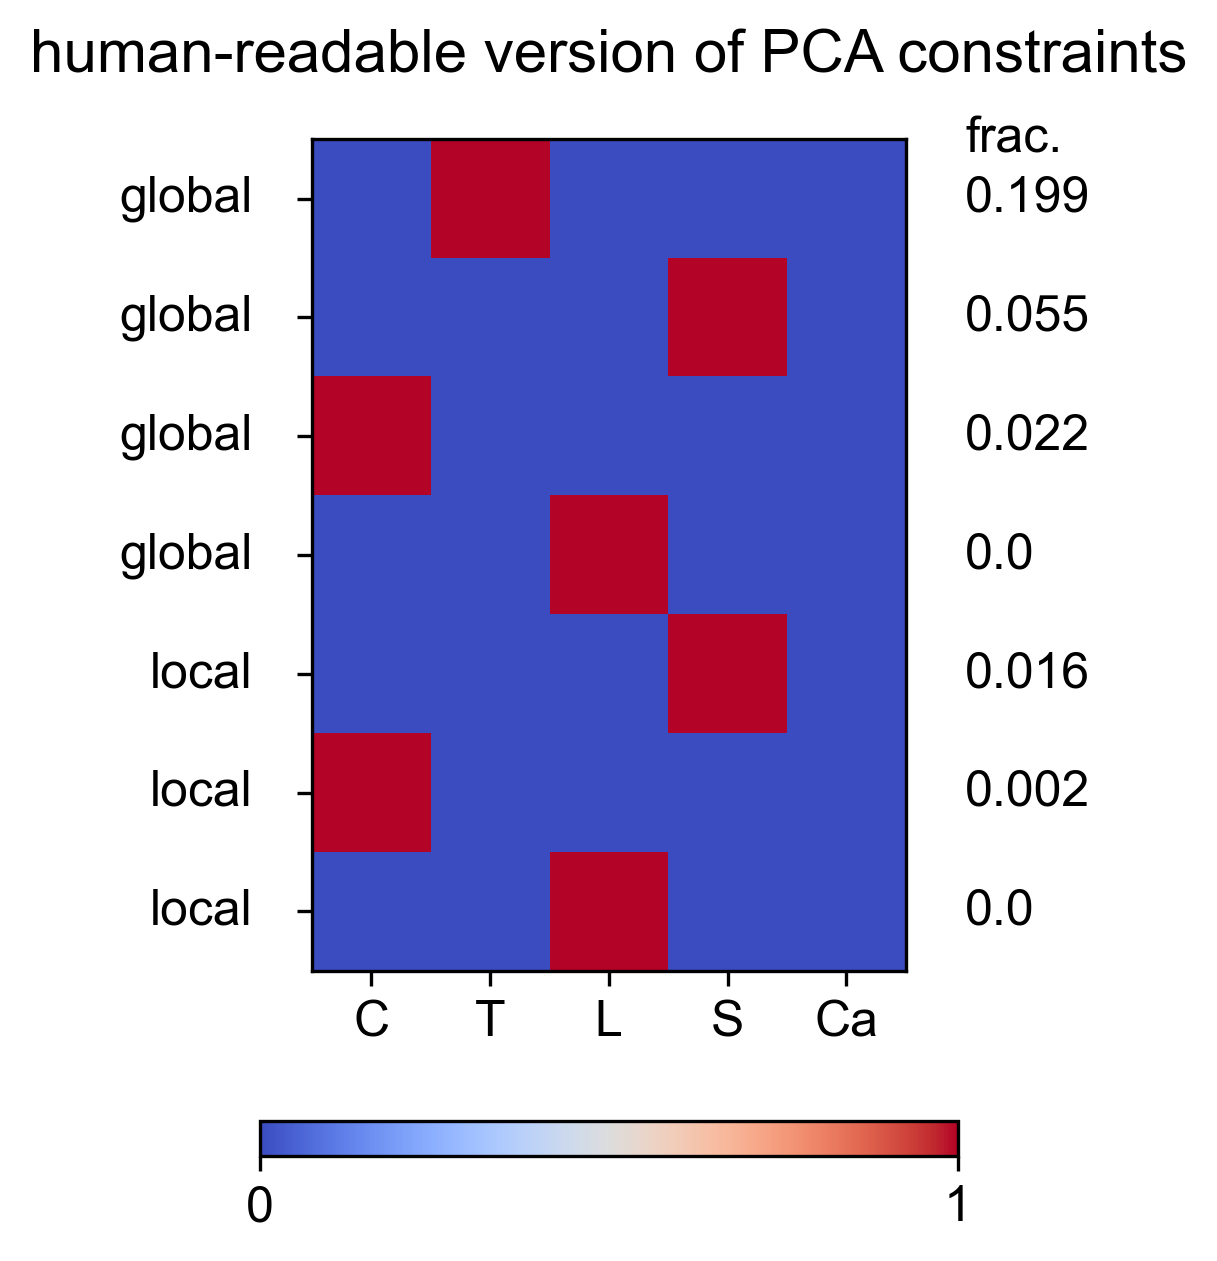

Values plotted in this chart, from the file beside it:
Cervical, Thoracic, Lumbar, Sacral, Caudal, constraint_std, globalOrLocal
0.0, 1.0, 0.0, 0.0, 0.0, 0.1994, global
0.0, 0.0, 0.0, 1.0, 0.0, 0.05482, global
1.0, 0.0, 0.0, 0.0, 0.0, 0.02197, global
0.0, 0.0, 1.0, 0.0, 0.0, 0.0, global
0.0, 0.0, 0.0, 1.0, 0.0, 0.01628, local
1.0, 0.0, 0.0, 0.0, 0.0, 0.002496, local
0.0, 0.0, 1.0, 0.0, 0.0, 0.0, local
